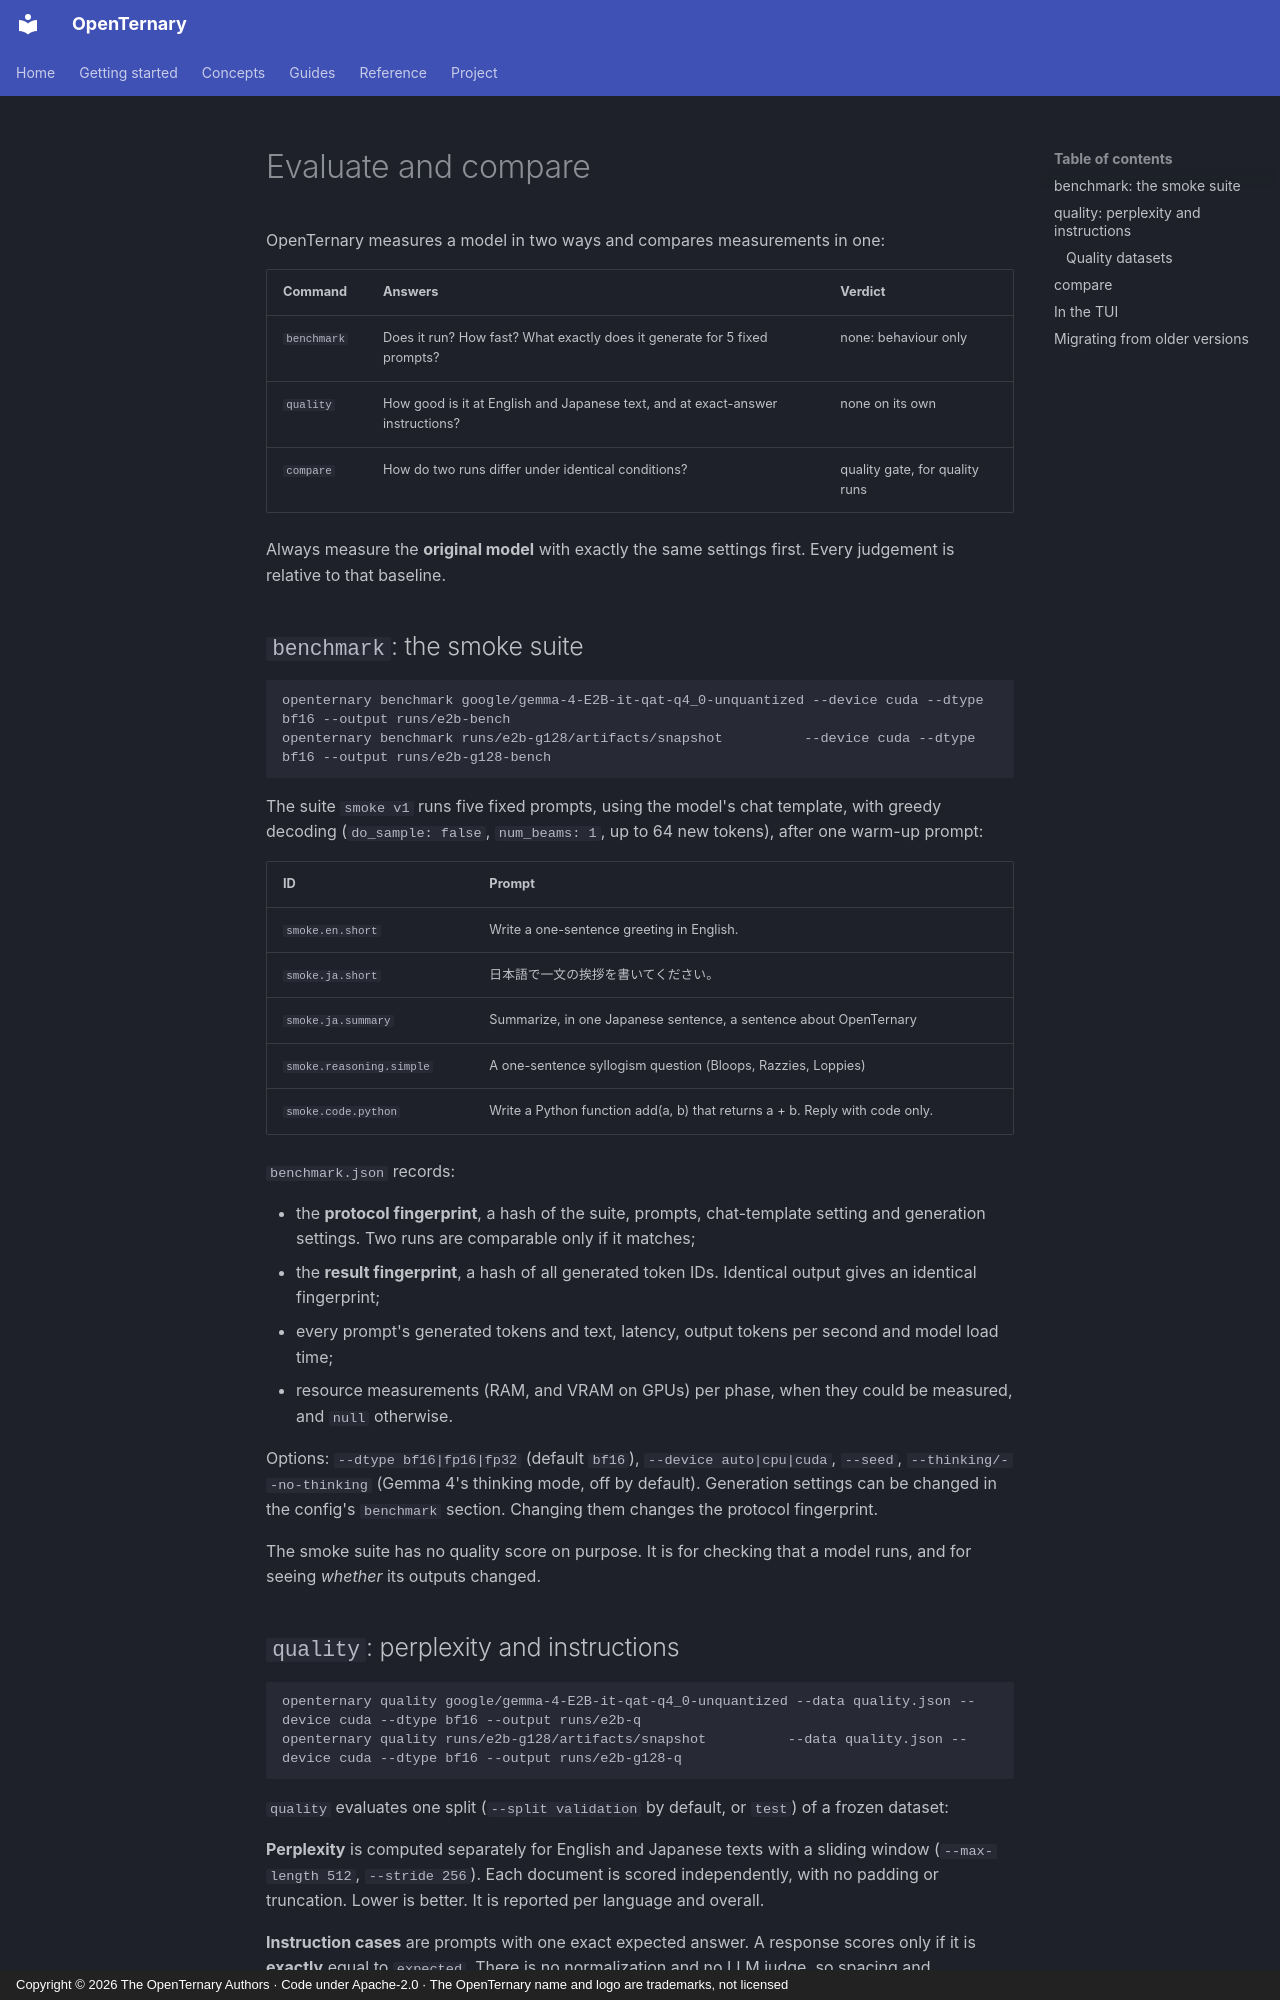

repository: ELRdn/OpenTernary · page: en/guides/evaluate-and-compare/index.html · generator: mkdocs · copyright: Copyright © 2026 The OpenTernary Authors · Code under Apache-2.0 · The OpenTernary name and logo are trademarks, not licensed

---
description: "Run the smoke benchmark and frozen English/Japanese quality evaluation, build a quality dataset, and compare runs against the quality gate."
---

# Evaluate and compare

OpenTernary measures a model in two ways and compares measurements in one:

| Command | Answers | Verdict |
|---|---|---|
| `benchmark` | Does it run? How fast? What exactly does it generate for 5 fixed prompts? | none: behaviour only |
| `quality` | How good is it at English and Japanese text, and at exact-answer instructions? | none on its own |
| `compare` | How do two runs differ under identical conditions? | quality gate, for quality runs |

Always measure the **original model** with exactly the same settings first. Every judgement is relative to that
baseline.

## `benchmark`: the smoke suite

```bash
openternary benchmark google/gemma-4-E2B-it-qat-q4_0-unquantized --device cuda --dtype bf16 --output runs/e2b-bench
openternary benchmark runs/e2b-g128/artifacts/snapshot          --device cuda --dtype bf16 --output runs/e2b-g128-bench
```

The suite `smoke v1` runs five fixed prompts, using the model's chat template, with greedy decoding
(`do_sample: false`, `num_beams: 1`, up to 64 new tokens), after one warm-up prompt:

| ID | Prompt |
|---|---|
| `smoke.en.short` | Write a one-sentence greeting in English. |
| `smoke.ja.short` | 日本語で一文の挨拶を書いてください。 |
| `smoke.ja.summary` | Summarize, in one Japanese sentence, a sentence about OpenTernary |
| `smoke.reasoning.simple` | A one-sentence syllogism question (Bloops, Razzies, Loppies) |
| `smoke.code.python` | Write a Python function add(a, b) that returns a + b. Reply with code only. |

`benchmark.json` records:

- the **protocol fingerprint**, a hash of the suite, prompts, chat-template setting and generation settings.
  Two runs are comparable only if it matches;
- the **result fingerprint**, a hash of all generated token IDs. Identical output gives an identical fingerprint;
- every prompt's generated tokens and text, latency, output tokens per second and model load time;
- resource measurements (RAM, and VRAM on GPUs) per phase, when they could be measured, and `null` otherwise.

Options: `--dtype bf16|fp16|fp32` (default `bf16`), `--device auto|cpu|cuda`, `--seed`, `--thinking/--no-thinking`
(Gemma 4's thinking mode, off by default). Generation settings can be changed in the config's `benchmark`
section. Changing them changes the protocol fingerprint.

The smoke suite has no quality score on purpose. It is for checking that a model runs, and for seeing *whether*
its outputs changed.
